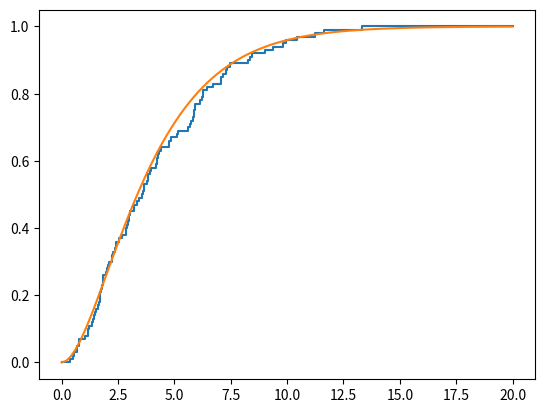

The matplotlib source for this figure:
import numpy as np
import math
import matplotlib.pyplot as plt
import scipy.stats as stats

n = 100
def func(n):
    X = [0]*n
    for i in range(n):
        temp = 0
        for j in range(4):
            temp += (np.random.randn())**2
        X[i] = temp
    return sorted(X)

X = func(n)
X.insert(0, 0)
X.append(20)
Y = np.arange(0, 1, 1/n)
Y = list(Y)
Y.append(1)
Y.insert(0, 0)

temp = 0
percentile = 0
s = 0
for i in range(len(X)):
    if (abs(stats.chi2.cdf(X[i], df=4) - Y[i]) > temp) :
        temp = abs(stats.chi2.cdf(X[i], df=4) - Y[i])
    if (Y[i]>0.25 and s == 0):
        s = 1
        percentile = X[i]
        
print(temp)
print(percentile)
print (stats.chi2.ppf(0.25, 4))

plt.step(X, Y)
plt.plot(np.linspace(0,20,100),stats.chi2.cdf(np.linspace(0,20,100),df=4))
plt.show()


